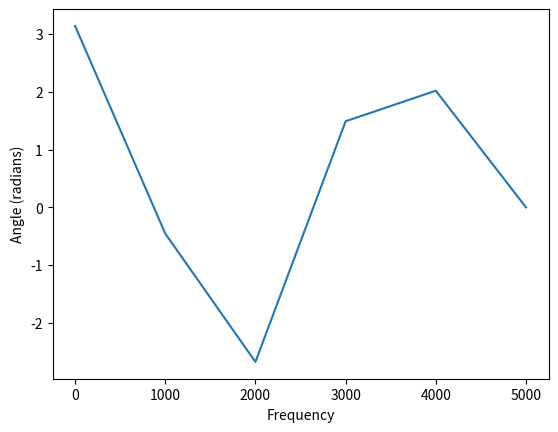

Python code for this plot:
# Implementation of matplotlib.pyplot.angle_spectrum()
# function

import matplotlib.pyplot as plt
import numpy as np

np.random.seed(10**5)

dt = 0.0001
Fs = 1 / dt
geeks = np.array([24.40, 110.25, 20.05,
				22.00, 61.90, 7.80,
				15.00, 22.80, 34.90,
				57.30])

nse = np.random.randn(len(geeks))
r = np.exp(-geeks / 0.05)

s = 0.1 * np.sin(2 * np.pi * geeks) + nse

# plot angle_spectrum
plt.angle_spectrum(s, Fs = Fs)

# Display the simple spectrum and
# angle_spectrum plot
plt.show()
